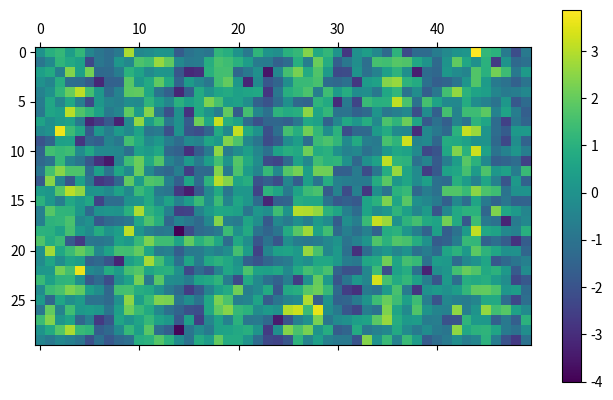
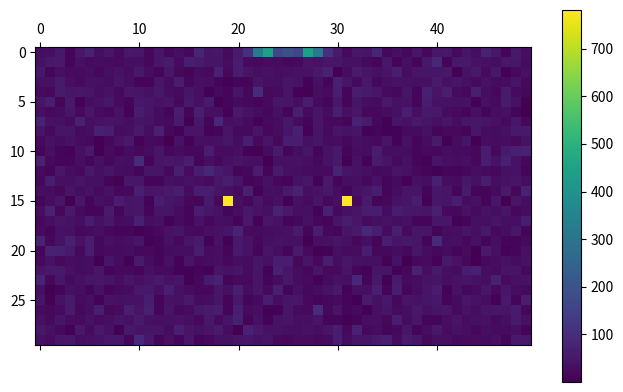

Write the Python code that produced these figures, in order.
# #### 2D Fast Fourier Transform (FFT)

import numpy as np 
import matplotlib.pyplot as plt
from scipy.fftpack import fft, fft2, fftshift

Fs = 1000  # sampling frequency
T = 1 / Fs  # sampling period
L = 1500  # length of signal (1500 ms)
t = np.arange(0, L) * T  # time vector

# Form a signal containing a 77 Hz sinusoid of amplitude 0.7 
# and a 43Hz sinusoid of amplitude 2.
S = 0.7*np.sin(2*np.pi*50*t) + np.sin(2*np.pi*120*t)

# Corrupt the signal with noise
X = S + np.random.normal(0,1,len(S))

# Convert the signal in MxN matrix, 
# where M is the size of Range FFT samples and 
# N is the size of Doppler FFT samples

# let
M = int(len(X) / 50)
N = int(len(X) / 30)

X_2d = np.reshape(X, (M,N))
plt.matshow(X_2d)
plt.colorbar()
plt.show()

# Compute the 2D Fourier Transform of the data
Y_2d = fft2(X_2d)

# Shift the zero-frequency component to the center of the
# output and plot the resulting matrix, which is the same size as X_2d.
plt.matshow(abs(fftshift(Y_2d)))
plt.colorbar()
plt.show()
